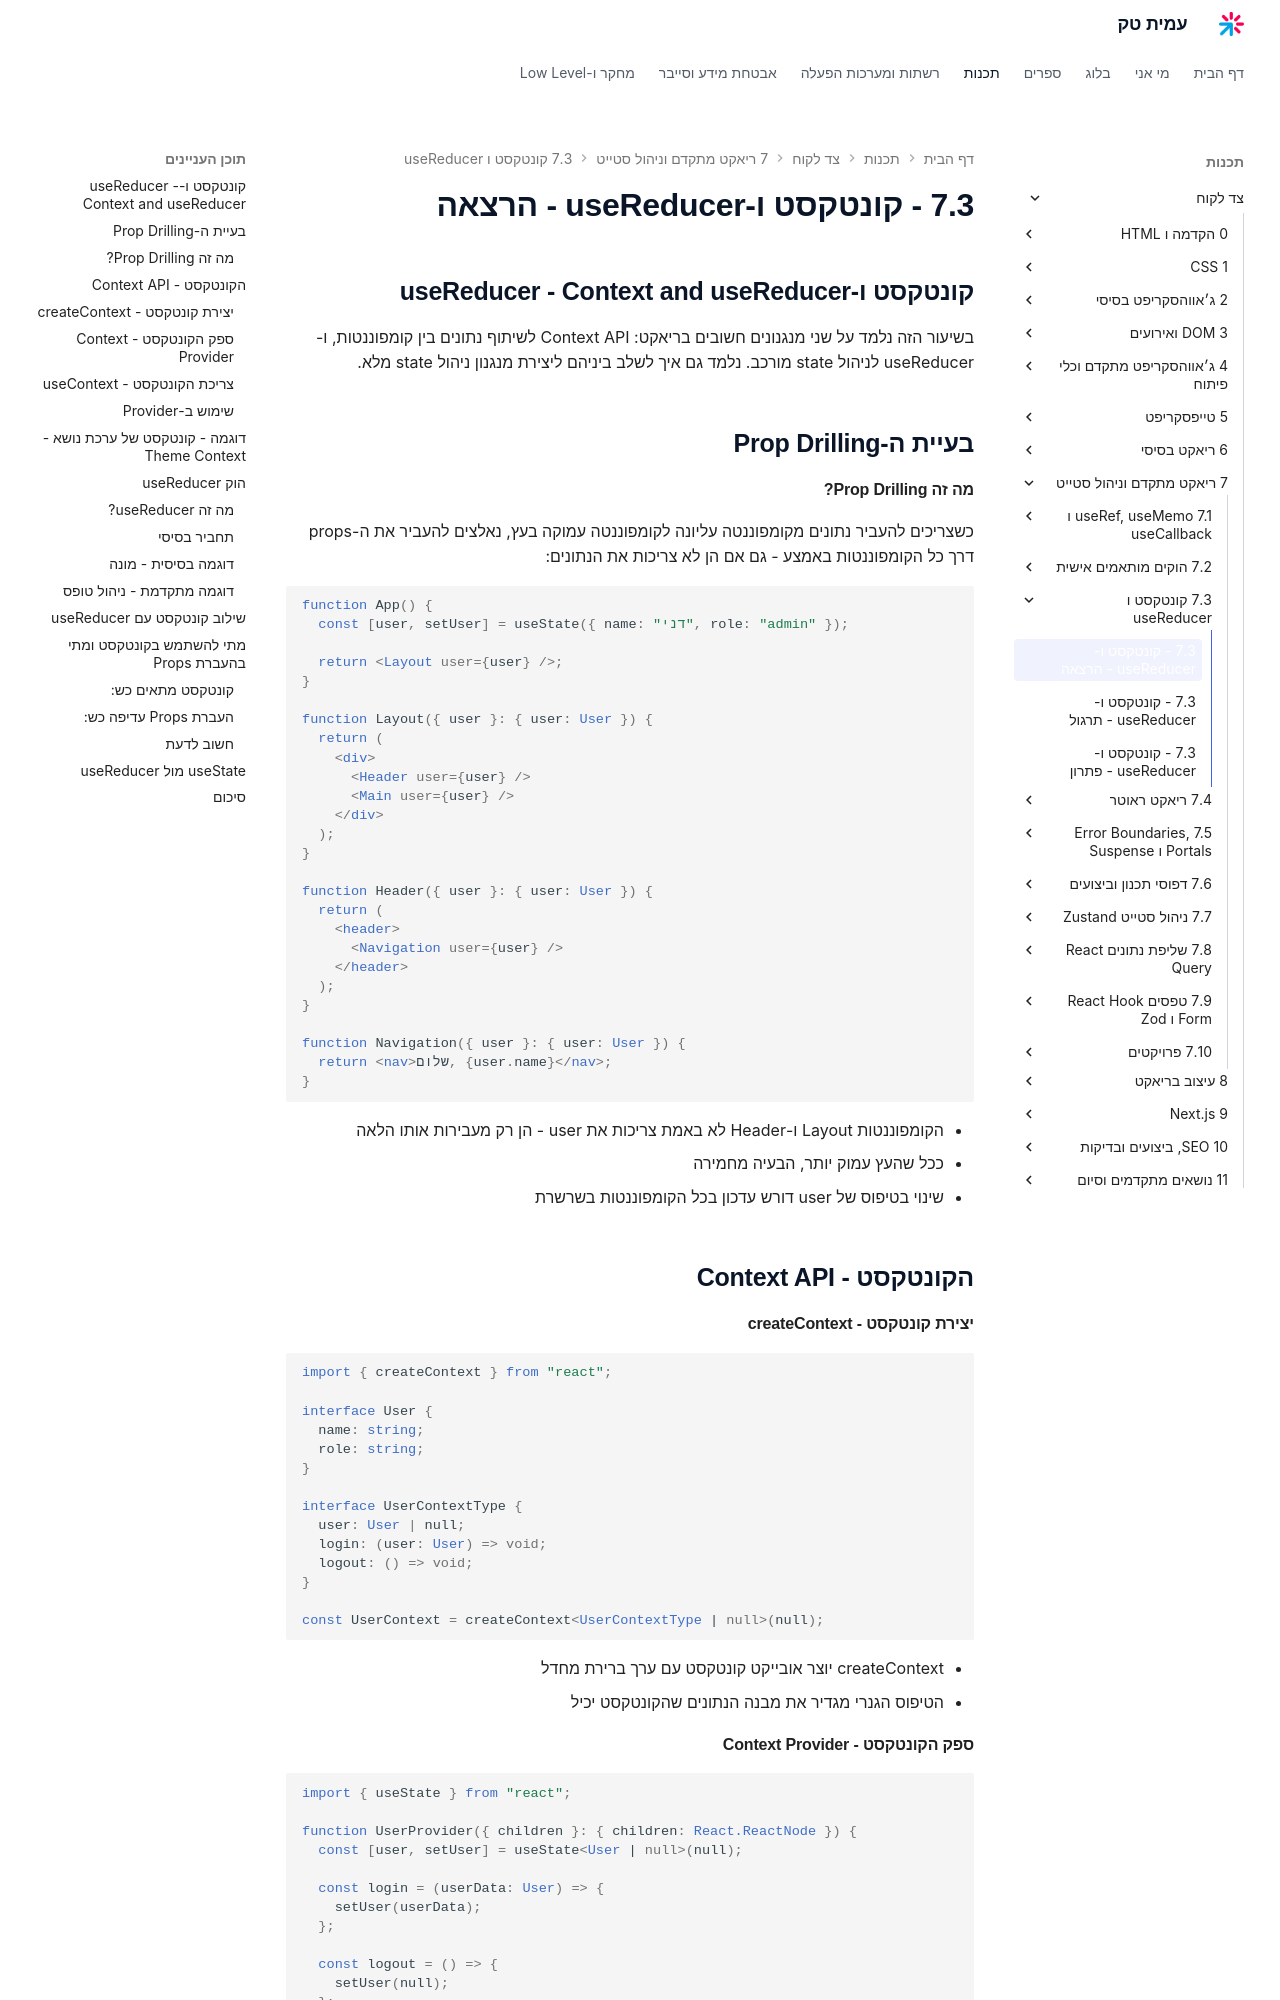

repository: AmitPinchasi/amittech · page: צד-לקוח/7 - ריאקט מתקדם וניהול סטייט/7.3 - קונטקסט ו-useReducer/7.3 - קונטקסט ו-useReducer - הרצאה/index.html · generator: mkdocs

## קונטקסט ו-useReducer - Context and useReducer

בשיעור הזה נלמד על שני מנגנונים חשובים בריאקט: Context API לשיתוף נתונים בין קומפוננטות, ו-useReducer לניהול state מורכב. נלמד גם איך לשלב ביניהם ליצירת מנגנון ניהול state מלא.

## בעיית ה-Prop Drilling

#### מה זה Prop Drilling?

כשצריכים להעביר נתונים מקומפוננטה עליונה לקומפוננטה עמוקה בעץ, נאלצים להעביר את ה-props דרך כל הקומפוננטות באמצע - גם אם הן לא צריכות את הנתונים:

```tsx
function App() {
  const [user, setUser] = useState({ name: "דני", role: "admin" });

  return <Layout user={user} />;
}

function Layout({ user }: { user: User }) {
  return (
    <div>
      <Header user={user} />
      <Main user={user} />
    </div>
  );
}

function Header({ user }: { user: User }) {
  return (
    <header>
      <Navigation user={user} />
    </header>
  );
}

function Navigation({ user }: { user: User }) {
  return <nav>שלום, {user.name}</nav>;
}
```

- הקומפוננטות Layout ו-Header לא באמת צריכות את user - הן רק מעבירות אותו הלאה
- ככל שהעץ עמוק יותר, הבעיה מחמירה
- שינוי בטיפוס של user דורש עדכון בכל הקומפוננטות בשרשרת

## הקונטקסט - Context API

#### יצירת קונטקסט - createContext

```tsx
import { createContext } from "react";

interface User {
  name: string;
  role: string;
}

interface UserContextType {
  user: User | null;
  login: (user: User) => void;
  logout: () => void;
}

const UserContext = createContext<UserContextType | null>(null);
```

- createContext יוצר אובייקט קונטקסט עם ערך ברירת מחדל
- הטיפוס הגנרי מגדיר את מבנה הנתונים שהקונטקסט יכיל

#### ספק הקונטקסט - Context Provider

```tsx
import { useState } from "react";

function UserProvider({ children }: { children: React.ReactNode }) {
  const [user, setUser] = useState<User | null>(null);

  const login = (userData: User) => {
    setUser(userData);
  };

  const logout = () => {
    setUser(null);
  };

  return (
    <UserContext.Provider value={{ user, login, logout }}>
      {children}
    </UserContext.Provider>
  );
}
```

- הספק עוטף את הקומפוננטות שצריכות גישה לקונטקסט
- כל הילדים (בכל עומק) יכולים לגשת לערך
